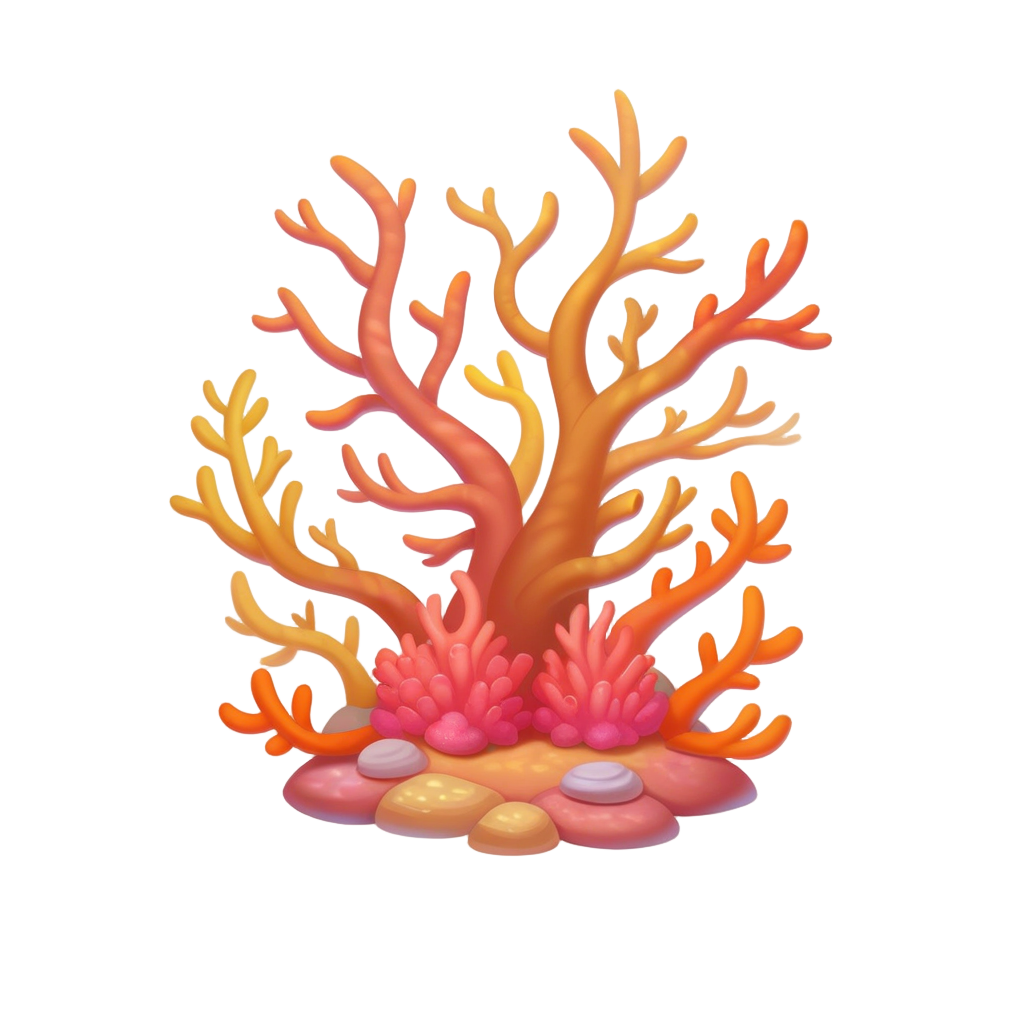
Generation parameters embedded in this image by AUTOMATIC1111 Stable Diffusion web UI or a fork of it (Forge, ...) (PNG 'parameters' text chunk):
playrix style, simple coral, simple background, white background,  <lora:sxz-playrix-v2-KB-illuma:0.8>
Negative prompt: bad quality, worst quality, low quality, ps1 screenshot, niji, anime screencap, [redacted], [redacted], asian, broken, bad anatomy, text, watermark,3d, realistic, snake
Steps: 25, Sampler: Euler SMEA Dy, Schedule type: Beta, CFG scale: 5, Seed: 3401989182, Size: 1024x1024, Model hash: e55357000d, Model: SXZ Illuma 2 Expressive, ControlNet 0: "Module: blur_gaussian, Model: xinsir-controlnet-tile-sdxl-1.0 [4d6257d3], Weight: 0.25, Resize Mode: ResizeMode.INNER_FIT, Processor Res: 512, Threshold A: 6, Threshold B: 0.5, Guidance Start: 0, Guidance End: 0.85, Pixel Perfect: False, Control Mode: ControlMode.BALANCED, Hr Option: HiResFixOption.BOTH", Lora hashes: "sxz-playrix-v2-KB-illuma: 1f5fd653ba45", freeu_enabled: True, freeu_b1: 1.01, freeu_b2: 1.02, freeu_s1: 0.99, freeu_s2: 0.95, Discard penultimate sigma: True, Beta schedule alpha: 0.6, Beta schedule beta: 0.6, Version: f1.0.0v2-v1.10.1RC-latest-2429-geafbe13e